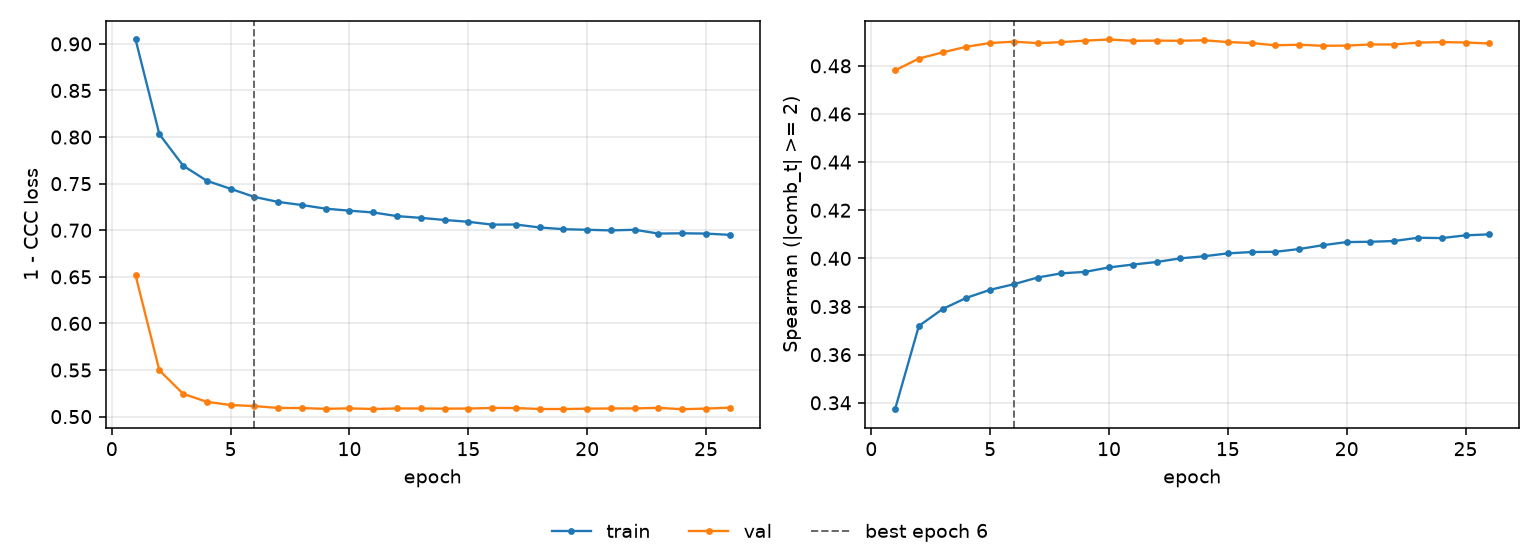

The table this chart was drawn from, first rows:
epoch, tr_loss, vl_loss, tr_sp, vl_sp, is_best
1, 0.9047, 0.6517, 0.3373, 0.4781, False
2, 0.8032, 0.5497, 0.3719, 0.483, False
3, 0.7693, 0.5245, 0.379, 0.4856, False
4, 0.7531, 0.5159, 0.3836, 0.4879, False
5, 0.7445, 0.5125, 0.387, 0.4895, False
6, 0.7358, 0.5113, 0.3893, 0.49, True
7, 0.7304, 0.5093, 0.3921, 0.4894, False
8, 0.7271, 0.5092, 0.3938, 0.4899, False
9, 0.7232, 0.5083, 0.3944, 0.4905, False
10, 0.721, 0.5089, 0.3963, 0.491, False
11, 0.7191, 0.5082, 0.3974, 0.4904, False
12, 0.7152, 0.5087, 0.3985, 0.4905, False
13, 0.7133, 0.5087, 0.4, 0.4904, False
14, 0.711, 0.5085, 0.4009, 0.4906, False
15, 0.7091, 0.5086, 0.4021, 0.4899, False
16, 0.706, 0.5093, 0.4026, 0.4895, False
17, 0.7062, 0.5092, 0.4027, 0.4885, False
18, 0.703, 0.5082, 0.4039, 0.4888, False
19, 0.7012, 0.5081, 0.4055, 0.4883, False
20, 0.7005, 0.5085, 0.4068, 0.4884, False
21, 0.6998, 0.5088, 0.4069, 0.4889, False
22, 0.7005, 0.5088, 0.4072, 0.4889, False
23, 0.6964, 0.5094, 0.4086, 0.4897, False
24, 0.6967, 0.5079, 0.4084, 0.4899, False
25, 0.6964, 0.5086, 0.4096, 0.4897, False
26, 0.695, 0.5096, 0.41, 0.4893, False
